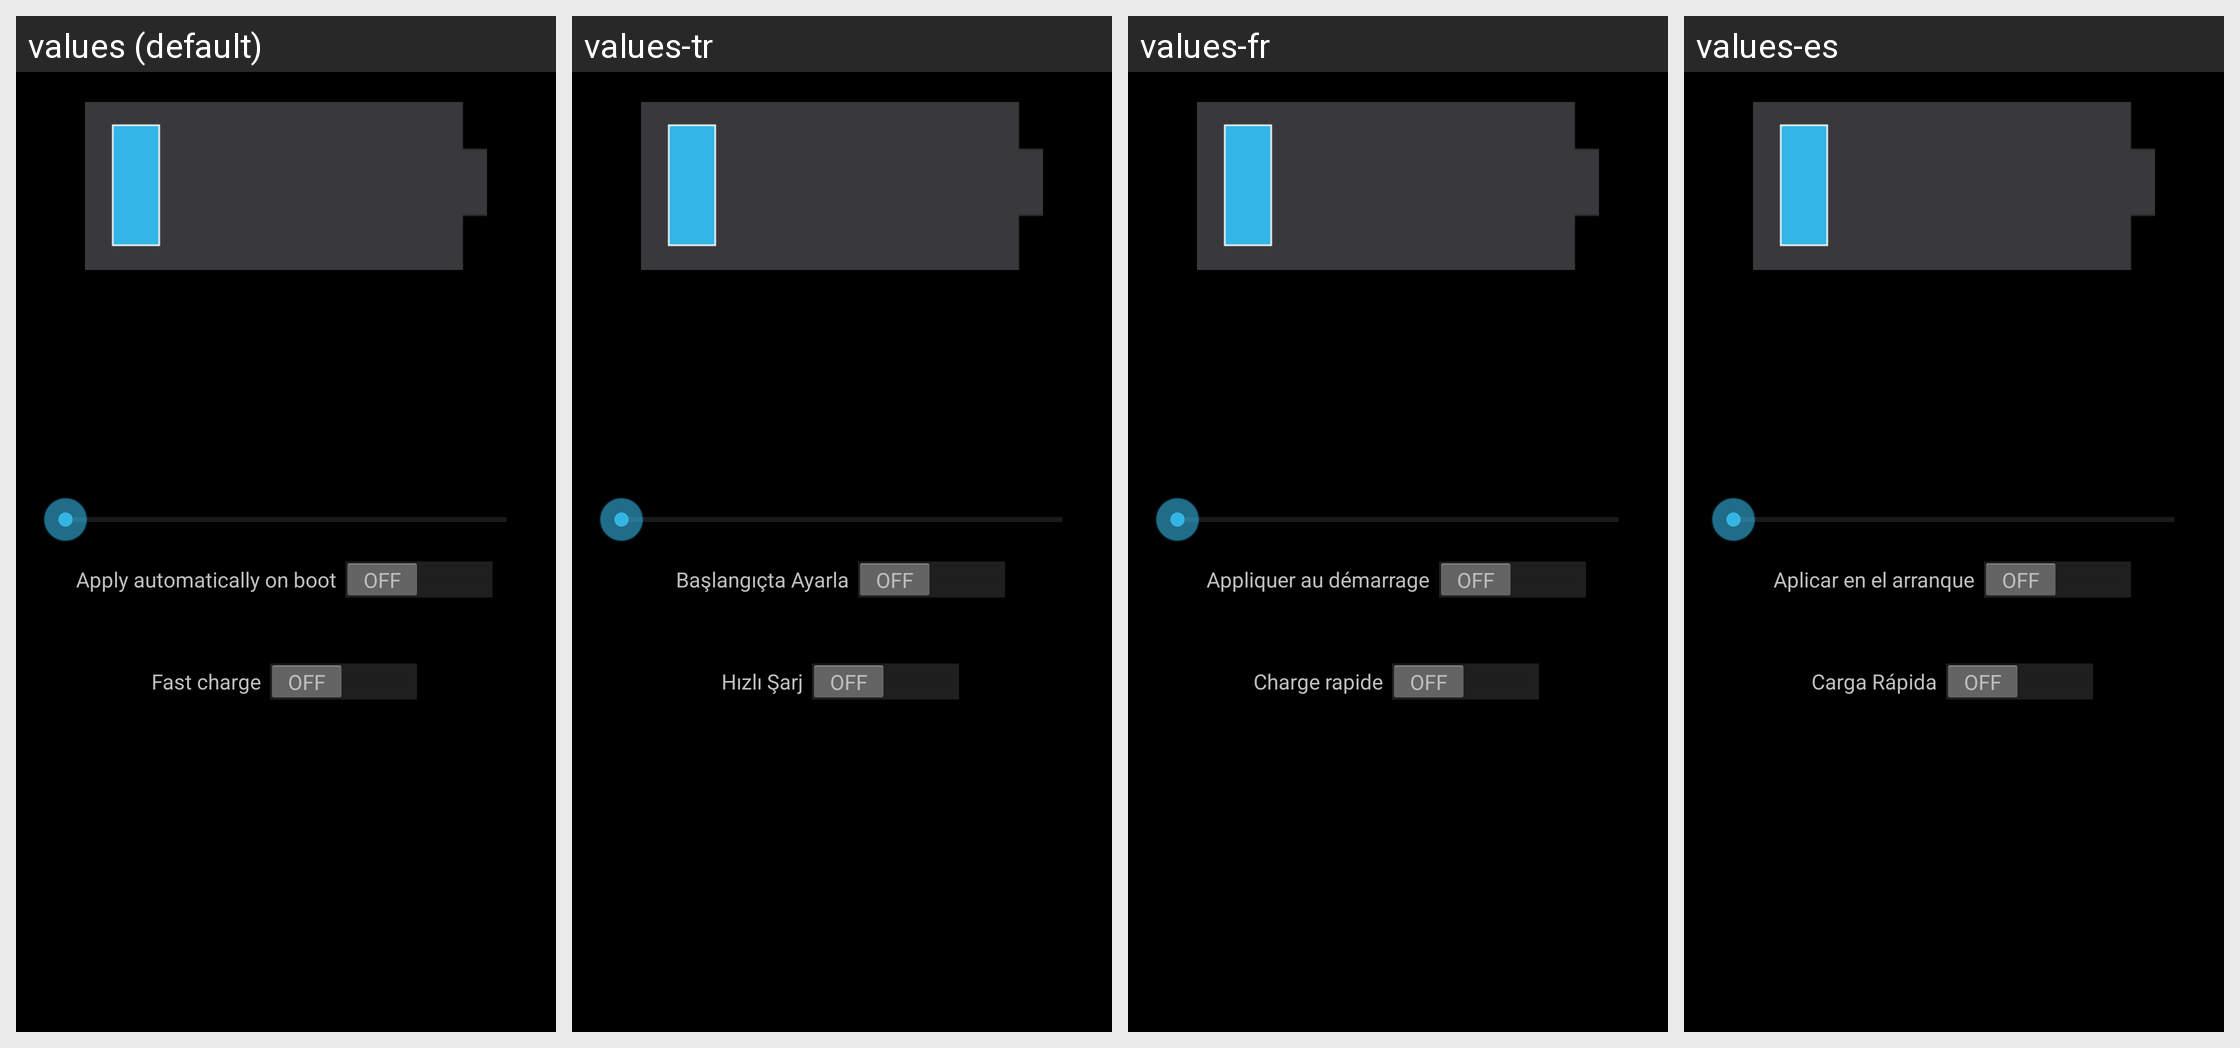

Locale-by-locale string values for the Android screen shown in this grid:
Android screen res/layout/pc_battery_info.xml rendered under 4 locales, left to right: values (default), values-tr, values-fr, values-es. Device: Nexus 5 (rendered at 1080×1920; each locale shown at half size, 540×960, under a caption strip naming it); theme Theme_Dark.
Other locales in the repository, not shown: values-cs, values-de, values-el, values-it, values-ja, values-pt, values-ro, values-ru, values-zh-rCN.
Strings drawn on this screen, with the default value and each locale's value (text and hints the layout hard-codes, and strings that could not be matched under every locale, appear in the picture but are not listed):

sob
  values: Apply automatically on boot
  values-tr: Başlangıçta Ayarla
  values-fr: Appliquer au démarrage
  values-es: Aplicar en el arranque

ps_fast_charge_boot
  values: Fast charge
  values-tr: Hızlı Şarj
  values-fr: Charge rapide
  values-es: Carga Rápida
